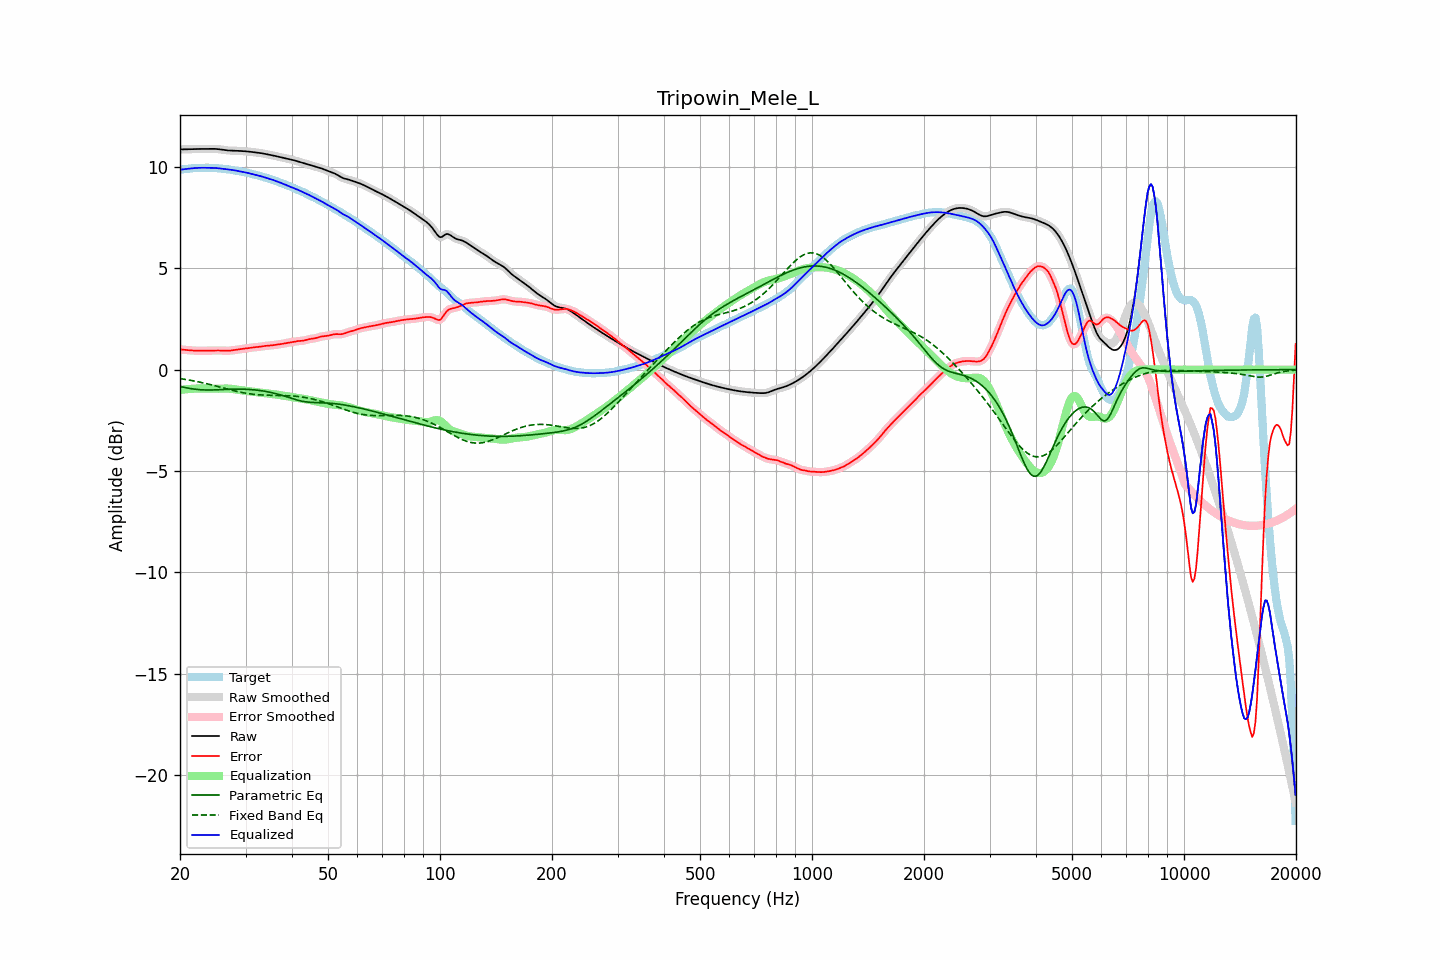

The file beside this chart, header and first rows:
frequency, raw, error, smoothed, error_smoothed, equalization, parametric_eq, fixed_band_eq, equalized_raw, equalized_smoothed, target
20.00, 10.86, 1.00, 10.86, 1.00, -1.00, -0.83, -0.44, 9.86, 9.86, 9.86
20.20, 10.87, 0.99, 10.86, 0.99, -0.99, -0.85, -0.45, 9.87, 9.87, 9.87
20.40, 10.87, 0.98, 10.87, 0.98, -0.98, -0.87, -0.46, 9.88, 9.88, 9.88
20.61, 10.87, 0.98, 10.87, 0.98, -0.97, -0.88, -0.48, 9.89, 9.89, 9.89
20.81, 10.87, 0.97, 10.87, 0.97, -0.97, -0.90, -0.49, 9.90, 9.90, 9.90
21.02, 10.87, 0.96, 10.87, 0.96, -0.96, -0.91, -0.50, 9.91, 9.91, 9.91
21.23, 10.87, 0.96, 10.87, 0.96, -0.95, -0.93, -0.52, 9.92, 9.92, 9.92
21.44, 10.88, 0.95, 10.88, 0.95, -0.95, -0.94, -0.53, 9.93, 9.93, 9.93
21.66, 10.88, 0.94, 10.88, 0.94, -0.94, -0.95, -0.55, 9.94, 9.94, 9.94
21.87, 10.88, 0.94, 10.88, 0.94, -0.94, -0.96, -0.56, 9.94, 9.94, 9.94
22.09, 10.88, 0.93, 10.88, 0.93, -0.93, -0.97, -0.58, 9.95, 9.95, 9.95
22.31, 10.89, 0.93, 10.89, 0.93, -0.93, -0.98, -0.60, 9.95, 9.95, 9.96
22.54, 10.89, 0.93, 10.89, 0.93, -0.93, -0.99, -0.61, 9.96, 9.96, 9.96
22.76, 10.89, 0.93, 10.89, 0.93, -0.93, -0.99, -0.63, 9.96, 9.96, 9.96
22.99, 10.89, 0.93, 10.89, 0.93, -0.93, -1.00, -0.65, 9.96, 9.96, 9.96
23.22, 10.89, 0.93, 10.89, 0.93, -0.93, -1.00, -0.67, 9.96, 9.96, 9.96
23.45, 10.89, 0.93, 10.89, 0.93, -0.93, -1.00, -0.68, 9.96, 9.96, 9.96
23.69, 10.89, 0.93, 10.89, 0.93, -0.93, -1.01, -0.70, 9.96, 9.96, 9.96
23.92, 10.89, 0.94, 10.89, 0.94, -0.94, -1.01, -0.72, 9.96, 9.96, 9.96
24.16, 10.90, 0.94, 10.90, 0.94, -0.94, -1.01, -0.74, 9.96, 9.96, 9.96
24.40, 10.90, 0.94, 10.90, 0.94, -0.94, -1.00, -0.76, 9.95, 9.95, 9.96
24.65, 10.89, 0.94, 10.89, 0.94, -0.94, -1.00, -0.78, 9.95, 9.95, 9.95
24.89, 10.89, 0.94, 10.89, 0.94, -0.94, -1.00, -0.80, 9.95, 9.95, 9.95
25.14, 10.88, 0.95, 10.88, 0.95, -0.94, -1.00, -0.82, 9.94, 9.94, 9.94
25.39, 10.88, 0.94, 10.88, 0.94, -0.94, -0.99, -0.84, 9.93, 9.93, 9.93
25.65, 10.86, 0.94, 10.86, 0.94, -0.94, -0.99, -0.86, 9.93, 9.93, 9.92
25.91, 10.85, 0.94, 10.85, 0.94, -0.94, -0.99, -0.88, 9.92, 9.92, 9.91
26.16, 10.84, 0.93, 10.84, 0.93, -0.93, -0.98, -0.91, 9.91, 9.91, 9.91
26.43, 10.83, 0.93, 10.83, 0.93, -0.93, -0.98, -0.93, 9.90, 9.90, 9.90
26.69, 10.82, 0.93, 10.82, 0.93, -0.93, -0.97, -0.95, 9.89, 9.89, 9.89
26.96, 10.81, 0.93, 10.81, 0.93, -0.94, -0.97, -0.97, 9.88, 9.88, 9.88
27.23, 10.81, 0.94, 10.81, 0.94, -0.94, -0.97, -0.99, 9.87, 9.87, 9.87
27.50, 10.80, 0.95, 10.80, 0.95, -0.95, -0.97, -1.01, 9.86, 9.86, 9.86
27.77, 10.80, 0.96, 10.80, 0.96, -0.96, -0.96, -1.03, 9.84, 9.84, 9.84
28.05, 10.80, 0.97, 10.80, 0.97, -0.97, -0.96, -1.05, 9.83, 9.83, 9.83
28.33, 10.80, 0.98, 10.80, 0.98, -0.98, -0.96, -1.07, 9.82, 9.82, 9.81
28.62, 10.80, 1.00, 10.79, 1.00, -0.99, -0.96, -1.08, 9.80, 9.80, 9.80
28.90, 10.79, 1.01, 10.79, 1.01, -1.00, -0.96, -1.10, 9.79, 9.79, 9.78
29.19, 10.79, 1.02, 10.79, 1.02, -1.01, -0.96, -1.12, 9.77, 9.77, 9.77
29.48, 10.78, 1.03, 10.78, 1.03, -1.03, -0.96, -1.13, 9.76, 9.76, 9.76
29.78, 10.78, 1.03, 10.78, 1.03, -1.04, -0.97, -1.15, 9.74, 9.74, 9.74
30.08, 10.77, 1.04, 10.77, 1.04, -1.05, -0.97, -1.16, 9.72, 9.72, 9.73
30.38, 10.76, 1.05, 10.76, 1.05, -1.06, -0.97, -1.18, 9.71, 9.71, 9.71
30.68, 10.76, 1.07, 10.76, 1.07, -1.07, -0.98, -1.19, 9.69, 9.69, 9.69
30.99, 10.75, 1.08, 10.75, 1.08, -1.08, -0.98, -1.20, 9.67, 9.67, 9.67
31.30, 10.74, 1.09, 10.74, 1.09, -1.09, -0.99, -1.21, 9.65, 9.65, 9.65
31.61, 10.73, 1.10, 10.73, 1.10, -1.10, -1.00, -1.22, 9.63, 9.63, 9.63
31.93, 10.72, 1.11, 10.72, 1.11, -1.11, -1.00, -1.23, 9.61, 9.61, 9.61
32.24, 10.71, 1.11, 10.71, 1.12, -1.12, -1.01, -1.24, 9.59, 9.59, 9.59
32.57, 10.70, 1.12, 10.70, 1.12, -1.13, -1.02, -1.24, 9.57, 9.57, 9.57
32.89, 10.69, 1.13, 10.69, 1.13, -1.14, -1.03, -1.25, 9.55, 9.55, 9.55
33.22, 10.67, 1.15, 10.67, 1.15, -1.15, -1.05, -1.25, 9.53, 9.53, 9.53
33.55, 10.66, 1.16, 10.66, 1.16, -1.15, -1.06, -1.26, 9.50, 9.50, 9.50
33.89, 10.64, 1.17, 10.64, 1.17, -1.16, -1.07, -1.26, 9.48, 9.48, 9.47
34.23, 10.63, 1.18, 10.63, 1.18, -1.17, -1.08, -1.26, 9.46, 9.46, 9.45
34.57, 10.61, 1.18, 10.61, 1.18, -1.18, -1.10, -1.26, 9.43, 9.43, 9.43
34.92, 10.60, 1.19, 10.60, 1.19, -1.19, -1.12, -1.26, 9.41, 9.41, 9.41
35.27, 10.58, 1.19, 10.58, 1.20, -1.20, -1.13, -1.27, 9.38, 9.38, 9.39
35.62, 10.56, 1.21, 10.56, 1.21, -1.21, -1.15, -1.27, 9.35, 9.35, 9.36
35.97, 10.54, 1.22, 10.55, 1.22, -1.22, -1.17, -1.27, 9.33, 9.33, 9.33
... 635 more rows
